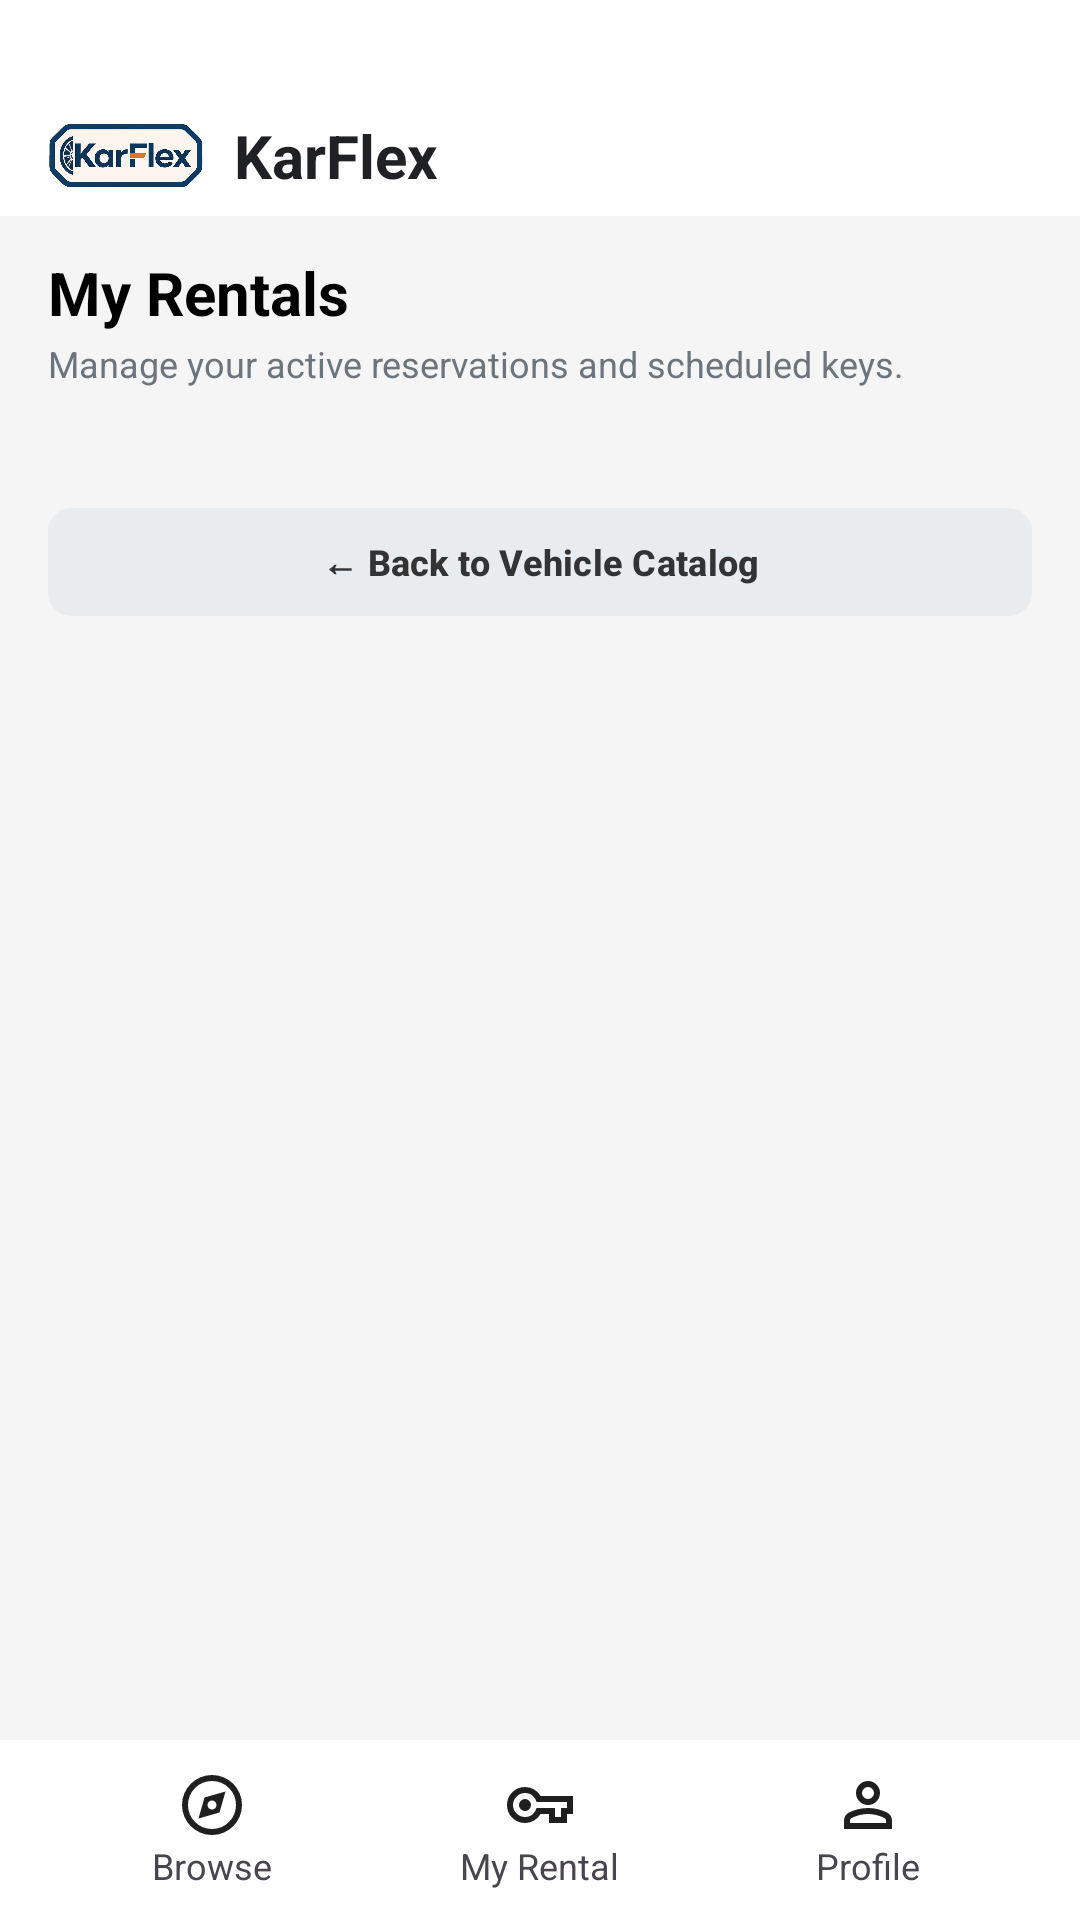

Write the Android layout XML for this screen, with the resource values it uses.
<!-- AndroidManifest.xml: activity theme Base.Theme.KarFlex.FullScreen -->
<!-- res/layout/activity_my_rentals.xml -->
<?xml version="1.0" encoding="utf-8"?>
<androidx.constraintlayout.widget.ConstraintLayout
    xmlns:android="http://schemas.android.com/apk/res/android"
    xmlns:app="http://schemas.android.com/apk/res-auto"
    xmlns:tools="http://schemas.android.com/tools"
    android:id="@+id/main"
    android:layout_width="match_parent"
    android:layout_height="match_parent"
    android:background="@color/neutral_color"
    tools:context=".pages.MyRentalsActivity">

    <include
        android:id="@+id/appBar"
        layout="@layout/layout_app_bar"
        android:layout_width="match_parent"
        android:layout_height="wrap_content"
        app:layout_constraintTop_toTopOf="parent"
        app:layout_constraintStart_toStartOf="parent"
        app:layout_constraintEnd_toEndOf="parent" />

    <ScrollView
        android:id="@+id/scrollRental"
        android:layout_width="0dp"
        android:layout_height="0dp"
        android:fillViewport="true"
        android:clipToPadding="false"
        app:layout_constraintTop_toBottomOf="@id/appBar"
        app:layout_constraintBottom_toTopOf="@id/bottomNavigationBar"
        app:layout_constraintStart_toStartOf="parent"
        app:layout_constraintEnd_toEndOf="parent">

        <LinearLayout
            android:layout_width="match_parent"
            android:layout_height="wrap_content"
            android:orientation="vertical"
            android:paddingHorizontal="16dp"
            android:paddingBottom="20dp">

            <TextView
                android:id="@+id/tvTitleRental"
                android:layout_width="wrap_content"
                android:layout_height="wrap_content"
                android:text="My Rentals"
                android:textSize="20sp"
                android:textStyle="bold"
                android:textColor="#000000"
                android:layout_marginTop="12dp" />

            <TextView
                android:id="@+id/tvSubRental"
                android:layout_width="wrap_content"
                android:layout_height="wrap_content"
                android:text="Manage your active reservations and scheduled keys."
                android:textSize="12sp"
                android:textColor="#6C757D"
                android:layout_marginTop="2dp" />

            <TextView
                android:id="@+id/tvEmptyRental"
                android:layout_width="match_parent"
                android:layout_height="wrap_content"
                android:text="No active rentals.\nTap button below to browse vehicles."
                android:textAlignment="center"
                android:textSize="13sp"
                android:textColor="#6C757D"
                android:visibility="gone"
                android:layout_marginTop="60dp" />

            <androidx.recyclerview.widget.RecyclerView
                android:id="@+id/rvMyRentals"
                android:layout_width="match_parent"
                android:layout_height="wrap_content"
                android:layout_marginTop="16dp"
                android:nestedScrollingEnabled="false"
                tools:listitem="@layout/item_my_rental" />

            <com.google.android.material.button.MaterialButton
                android:id="@+id/btnBackToHome"
                android:layout_width="match_parent"
                android:layout_height="44dp"
                android:layout_marginTop="20dp"
                android:textAlignment="center"
                android:text="← Back to Vehicle Catalog"
                android:textColor="#333333"
                android:textSize="12sp"
                android:textStyle="bold"
                android:backgroundTint="#E9ECEF"
                app:cornerRadius="8dp" />

        </LinearLayout>

    </ScrollView>

    <include
        android:id="@+id/bottomNavigationBar"
        layout="@layout/layout_bottom_navigation_bar"
        android:layout_width="match_parent"
        android:layout_height="60dp"
        app:layout_constraintBottom_toBottomOf="parent"
        app:layout_constraintStart_toStartOf="parent"
        app:layout_constraintEnd_toEndOf="parent" />

</androidx.constraintlayout.widget.ConstraintLayout>
<!-- res/layout/layout_app_bar.xml (included above) -->
<?xml version="1.0" encoding="utf-8"?>
<LinearLayout
    xmlns:android="http://schemas.android.com/apk/res/android"
    android:layout_width="match_parent"
    android:layout_height="64dp"
    android:orientation="horizontal"
    android:paddingStart="16dp"
    android:paddingEnd="16dp"
    android:paddingTop="32dp"
    android:background="@color/white">

    <LinearLayout
        android:id="@+id/llNameApp"
        android:layout_width="wrap_content"
        android:layout_height="match_parent"
        android:orientation="horizontal">

        <ImageView
            android:id="@+id/ivKarFlexLogo"
            android:layout_width="52dp"
            android:layout_height="52dp"
            android:src="@drawable/karflex_logo"
            android:scaleType="fitCenter"
            android:layout_gravity="center_vertical"
            android:contentDescription="KarFlex Logo"/>

        <TextView
            android:id="@+id/tvAppName"
            android:layout_width="wrap_content"
            android:layout_height="wrap_content"
            android:text="KarFlex"
            android:layout_marginStart="10dp"
            android:layout_gravity="center_vertical"
            android:textSize="20sp"
            android:textStyle="bold"
            android:textColor="@color/primary_color"/>

    </LinearLayout>

    <View
        android:layout_width="0dp"
        android:layout_height="match_parent"
        android:layout_weight="1"/>

    <ImageButton
        android:id="@+id/btnNotifications"
        android:layout_width="40dp"
        android:layout_height="40dp"
        android:layout_gravity="center_vertical"
        android:background="?attr/selectableItemBackgroundBorderless"
        android:src="@drawable/baseline_notifications_none_24"
        android:scaleType="centerInside"
        android:padding="8dp"
        android:clickable="true"
        android:focusable="true"
        android:contentDescription="Notifications"/>

</LinearLayout>
<!-- res/layout/item_my_rental.xml (included above) -->
<?xml version="1.0" encoding="utf-8"?>
<androidx.cardview.widget.CardView xmlns:android="http://schemas.android.com/apk/res/android"
    android:layout_width="match_parent"
    android:layout_height="wrap_content"
    android:id="@+id/cardMyRental"
    xmlns:app="http://schemas.android.com/apk/res-auto"
    app:cardCornerRadius="16dp"
    app:cardElevation="3dp"
    android:backgroundTint="@color/neutral_color">

    <LinearLayout
        android:layout_width="match_parent"
        android:layout_height="wrap_content"
        android:orientation="vertical"
        android:padding="12dp">

        <TextView
            android:id="@+id/tvRentalStatus"
            android:layout_width="wrap_content"
            android:layout_height="wrap_content"
            android:text="ACTIVE RENTAL"
            android:background="@drawable/bg_status_active"
            android:textSize="18sp"
            android:textStyle="bold"
            android:textColor="@color/green_active"/>

        <TextView
            android:id="@+id/tvVehicleName"
            android:layout_width="wrap_content"
            android:layout_height="wrap_content"
            android:text="TOYOTA AVANZA"
            android:textSize="20sp"
            android:textStyle="bold"
            android:textColor="@color/primary_color"
            android:layout_marginTop="6dp"/>

        <ImageView
            android:id="@+id/ivVehicleImage"
            android:layout_width="match_parent"
            android:layout_height="240dp"
            android:src="@drawable/avanza"
            android:scaleType="fitCenter"
            android:layout_marginTop="6dp"/>

        <LinearLayout
            android:layout_width="match_parent"
            android:layout_height="wrap_content"
            android:orientation="horizontal"
            android:layout_marginTop="8dp"
            android:weightSum="3">

            <LinearLayout
                android:layout_width="0dp"
                android:layout_height="wrap_content"
                android:layout_weight="1"
                android:orientation="vertical"
                android:gravity="center">

                <TextView
                    android:layout_width="wrap_content"
                    android:layout_height="wrap_content"
                    android:text="Start Date"
                    android:textSize="12sp"
                    android:textColor="#5D5C5B"/>

                <TextView
                    android:id="@+id/tvStartDate"
                    android:layout_width="wrap_content"
                    android:layout_height="wrap_content"
                    android:text="13 Nov 2026"
                    android:textSize="16sp"
                    android:textColor="@color/primary_color"/>

            </LinearLayout>

            <LinearLayout
                android:layout_width="0dp"
                android:layout_height="wrap_content"
                android:layout_weight="1"
                android:orientation="vertical"
                android:gravity="center">

                <TextView
                    android:layout_width="wrap_content"
                    android:layout_height="wrap_content"
                    android:text="Duration"
                    android:textSize="12sp"
                    android:textColor="#5D5C5B"/>

                <TextView
                    android:id="@+id/tvDuration"
                    android:layout_width="wrap_content"
                    android:layout_height="wrap_content"
                    android:text="3 days"
                    android:textSize="16sp"
                    android:textColor="@color/tertiary_color"/>

            </LinearLayout>

            <LinearLayout
                android:layout_width="0dp"
                android:layout_height="wrap_content"
                android:layout_weight="1"
                android:orientation="vertical"
                android:gravity="center">

                <TextView
                    android:layout_width="wrap_content"
                    android:layout_height="wrap_content"
                    android:text="End Date"
                    android:textSize="12sp"
                    android:textColor="#5D5C5B"/>

                <TextView
                    android:id="@+id/tvEndDate"
                    android:layout_width="wrap_content"
                    android:layout_height="wrap_content"
                    android:text="16 Nov 2026"
                    android:textSize="16sp"
                    android:textColor="@color/primary_color"/>

            </LinearLayout>

        </LinearLayout>

        <LinearLayout
            android:layout_width="match_parent"
            android:layout_height="wrap_content"
            android:orientation="horizontal"
            android:paddingHorizontal="12dp"
            android:layout_marginTop="16dp"
            android:weightSum="2">

            <Button
                android:id="@+id/btnUpdateDuration"
                android:layout_width="0dp"
                android:layout_height="wrap_content"
                android:layout_weight="1"
                android:text="UPDATE"
                android:textSize="14sp"
                android:gravity="center"
                android:backgroundTint="@color/tertiary_color"
                android:textColor="@color/white"/>

            <Button
                android:id="@+id/btnCancelRental"
                android:layout_width="0dp"
                android:layout_height="wrap_content"
                android:layout_weight="1"
                android:text="Cancel Rental"
                android:textSize="14sp"
                android:gravity="center"
                android:backgroundTint="@color/white"
                android:textColor="#DE0A26"/>

        </LinearLayout>

    </LinearLayout>

</androidx.cardview.widget.CardView>
<!-- res/layout/layout_bottom_navigation_bar.xml (included above) -->
<?xml version="1.0" encoding="utf-8"?>
<LinearLayout
    xmlns:android="http://schemas.android.com/apk/res/android"
    android:layout_width="match_parent"
    android:layout_height="60dp"
    android:orientation="horizontal"
    android:paddingStart="16dp"
    android:paddingEnd="16dp"
    android:layout_gravity="bottom"
    android:gravity="center_vertical"
    android:background="@color/white">

    <LinearLayout
        android:id="@+id/llBrowseIcon"
        android:layout_width="0dp"
        android:layout_height="wrap_content"
        android:layout_weight="1"
        android:orientation="vertical">

        <ImageButton
            android:id="@+id/btnBrowse"
            android:layout_gravity="center_horizontal"
            android:background="@android:color/transparent"
            android:layout_width="wrap_content"
            android:layout_height="wrap_content"
            android:scaleType="fitCenter"
            android:src="@drawable/ic_explore"/>

        <TextView
            android:layout_width="wrap_content"
            android:layout_height="wrap_content"
            android:layout_gravity="center_horizontal"
            android:text="Browse"
            android:textSize="12sp"/>

    </LinearLayout>

    <LinearLayout
        android:id="@+id/llMyRentalIcon"
        android:layout_width="0dp"
        android:layout_height="wrap_content"
        android:layout_weight="1"
        android:orientation="vertical">

        <ImageButton
            android:id="@+id/btnMyRental"
            android:layout_gravity="center_horizontal"
            android:background="@android:color/transparent"
            android:layout_width="wrap_content"
            android:layout_height="wrap_content"
            android:scaleType="fitCenter"
            android:src="@drawable/ic_key"/>

        <TextView
            android:layout_width="wrap_content"
            android:layout_height="wrap_content"
            android:layout_gravity="center_horizontal"
            android:text="My Rental"
            android:textSize="12sp"/>

    </LinearLayout>

    <LinearLayout
        android:id="@+id/llProfileIcon"
        android:layout_width="0dp"
        android:layout_height="wrap_content"
        android:layout_weight="1"
        android:orientation="vertical">

        <ImageButton
            android:id="@+id/btnProfile"
            android:layout_gravity="center_horizontal"
            android:background="@android:color/transparent"
            android:layout_width="wrap_content"
            android:layout_height="wrap_content"
            android:scaleType="fitCenter"
            android:src="@drawable/ic_person"/>

        <TextView
            android:layout_width="wrap_content"
            android:layout_height="wrap_content"
            android:layout_gravity="center_horizontal"
            android:text="Profile"
            android:textSize="12sp"/>

    </LinearLayout>

</LinearLayout>
<!-- resources referenced by this layout -->
<resources>
  <color name="green_active">#008000</color>
  <color name="neutral_color">#F5F5F5</color>
  <color name="primary_color">#202124</color>
  <color name="tertiary_color">#FF8C42</color>
  <color name="white">#FFFFFF</color>
  <!-- drawable ic_explore (drawable) -->
  <vector xmlns:android="http://schemas.android.com/apk/res/android"
      android:width="24dp"
      android:height="24dp"
      android:viewportWidth="24"
      android:viewportHeight="24">
    <path
        android:pathData="M7.5,16.5l7,-2l2,-7l-7,2l-2,7ZM12,13.5q-0.63,0 -1.06,-0.44T10.5,12t0.44,-1.06T12,10.5t1.06,0.44T13.5,12t-0.44,1.06T12,13.5ZM12,22q-2.07,0 -3.9,-0.79q-1.82,-0.79 -3.17,-2.14Q3.58,17.73 2.79,15.9T2,12Q2,9.92 2.79,8.1Q3.58,6.27 4.93,4.93Q6.28,3.57 8.1,2.79Q9.93,2 12,2t3.9,0.79t3.17,2.14q1.35,1.35 2.14,3.17Q22,9.92 22,12t-0.79,3.9t-2.14,3.17q-1.35,1.35 -3.17,2.14T12,22ZM12,20q3.33,0 5.66,-2.34T20,12q0,-3.33 -2.34,-5.66T12,4Q8.68,4 6.34,6.34T4,12t2.34,5.66T12,20ZM12,12Z"
        android:fillColor="#1f1f1f"/>
  </vector>
  <!-- drawable ic_key (drawable) -->
  <vector xmlns:android="http://schemas.android.com/apk/res/android"
      android:width="24dp"
      android:height="24dp"
      android:viewportWidth="24"
      android:viewportHeight="24">
    <path
        android:pathData="M7,18q-2.5,0 -4.25,-1.75T1,12T2.75,7.75T7,6q1.65,0 3.03,0.82T12.2,9L23,9v6L21,15v3L15,18L15,15L12.2,15q-0.8,1.35 -2.18,2.18T7,18ZM7,16q1.65,0 2.65,-1.01q1,-1.01 1.2,-1.99L17,13v3h2L19,13h2L21,11L10.85,11q-0.2,-0.98 -1.2,-1.99T7,8T4.18,9.17T3,12t1.17,2.82T7,16ZM7,14q0.83,0 1.41,-0.59T9,12T8.41,10.59Q7.83,10 7,10T5.59,10.59Q5,11.18 5,12t0.59,1.41T7,14ZM7,12Z"
        android:fillColor="#1f1f1f"/>
  </vector>
  <!-- drawable ic_person (drawable) -->
  <vector xmlns:android="http://schemas.android.com/apk/res/android"
      android:width="24dp"
      android:height="24dp"
      android:viewportWidth="24"
      android:viewportHeight="24">
    <path
        android:pathData="M9.18,10.83Q8,9.65 8,8T9.18,5.18T12,4t2.83,1.18T16,8t-1.17,2.82T12,12T9.18,10.83ZM4,20L4,17.2q0,-0.85 0.44,-1.56q0.44,-0.71 1.16,-1.09q1.55,-0.78 3.15,-1.16T12,13t3.25,0.39t3.15,1.16q0.72,0.38 1.16,1.09T20,17.2L20,20L4,20ZM6,18L18,18L18,17.2q0,-0.27 -0.14,-0.5q-0.14,-0.22 -0.36,-0.35q-1.35,-0.68 -2.72,-1.01T12,15T9.23,15.34T6.5,16.35Q6.28,16.48 6.14,16.7Q6,16.93 6,17.2L6,18ZM13.41,9.41Q14,8.82 14,8T13.41,6.59T12,6T10.59,6.59Q10,7.18 10,8t0.59,1.41T12,10t1.41,-0.59ZM12,8ZM12,18Z"
        android:fillColor="#1f1f1f"/>
  </vector>
  <!-- drawable karflex_logo: png bitmap (drawable, 287417 bytes) -->
  <style name="Base.Theme.KarFlex.FullScreen" parent="Theme.Material3.DayNight.NoActionBar">
  
          <item name="android:colorBackground">@color/neutral_color</item>
          <item name="android:windowFullscreen">true</item>
          <item name="android:windowContentOverlay">@null</item>
  
      </style>
</resources>
